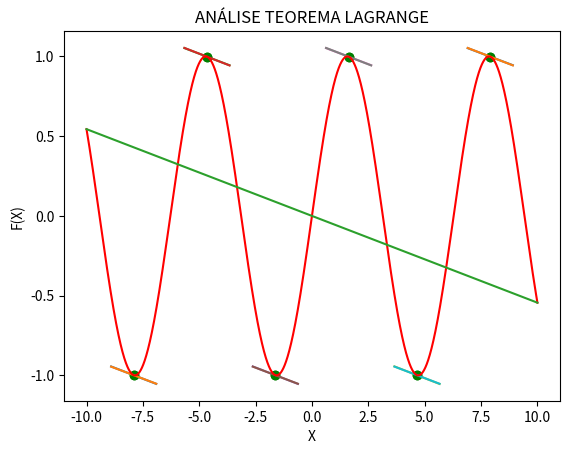

The matplotlib source for this figure:
import matplotlib.pyplot as plt
from math import sin
x = []
y = []
f = lambda x: sin(x)

a = -10
b = 10

c = a
i = 0.001

try:
    v = abs((f(b)-f(a))/(b-a))
except ZeroDivisionError:
    v = abs((f(b) - 1) / (b - a))
h = 0.001


while c <= b:
    try:
        lg = (f(c-h)-f(c))/h
    except ZeroDivisionError:
        lg = (f(c-h) - 1)/h
    if abs(lg-v) < 0.001:
        plt.plot(c, f(c), 'og')
        plt.plot([c - (0.001 * 1000), c + (0.001 * 1000)], [f(c) - lg * (c - c - (0.001 * 1000)), f(c) - lg * (c - c + (0.001 * 1000))])
    x.append(c)
    y.append(f(c))
    c += i

plt.title("ANÁLISE TEOREMA LAGRANGE")
plt.xlabel('X')
plt.ylabel('F(X)')
plt.plot(x, y, 'r')
plt.plot([a, b], [f(a), f(b)])
plt.show()